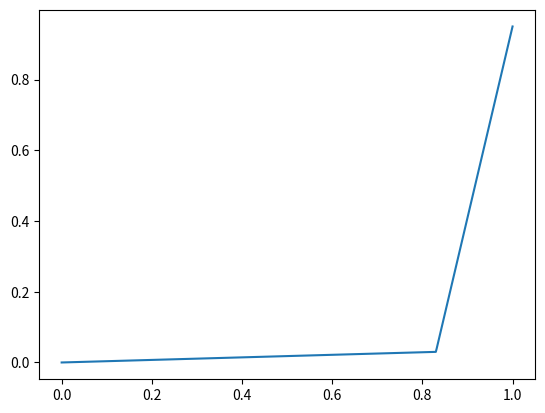

Write Python code to recreate this figure.
'''
Created on 04.07.2013

[redacted]
'''
'''
Created on 20.06.2011

[redacted]
'''

from scipy.stats.distributions import rv_continuous
from numpy import pi, cos, sin, arccos
from scipy.stats.distributions import rv_continuous
import numpy as np
class piecewise_uniform_gen( rv_continuous ):
    import numpy as np
    '''a and b , lower and upper area of distribution. ratio is weighting : a/(a+b)'''
    def _pdf( self, x ):
        a_lower, a_upper, b_lower, b_upper, ratio = 0.0, 0.03, 0.03, 0.95, 0.83
        return 1 / ( a_upper - a_lower ) * ratio * ( x <= a_upper ) * ( x < b_lower ) * ( x >= a_lower ) + 1 / ( b_upper - b_lower ) * ( 1 - ratio )\
        *( x > a_upper ) * ( x >= b_lower ) * ( x <= b_upper ) + ( x <= a_upper ) * ( x >= b_lower ) * ( 1 / ( a_upper - a_lower ) * ratio + 1 / ( b_upper - b_lower ) * ( 1 - ratio ) )
        
    def _cdf( self, x ):
        a_lower, a_upper, b_lower, b_upper, ratio = 0.0, 0.03, 0.03, 0.95, 0.83
        return ( x - a_lower ) / ( a_upper - a_lower ) * ratio * ( x <= a_upper ) * ( x < b_lower ) * ( x >= a_lower ) + ( x > a_upper ) * ( x < b_lower ) * ratio\
            + ( ratio + ( x - b_lower ) / ( b_upper - b_lower ) * ( 1 - ratio ) ) * ( x >= b_lower ) * ( x <= b_upper ) * ( x > a_upper ) + ( x > b_upper )\
            + ( x < b_upper ) * ( x <= a_upper ) * ( x >= b_lower ) * ( ( x - b_lower ) / ( b_upper - b_lower ) * ( 1 - ratio ) + ( x - a_lower ) / ( a_upper - a_lower ) * ratio )
    def _ppf ( self, x ):
        a_lower, a_upper, b_lower, b_upper, ratio = 0.0, 0.03, 0.03, 0.95, 0.83
        return ( x <= ratio ) * ( a_lower + ( a_upper - a_lower ) * x / ratio )\
            + ( x > ratio ) * ( b_lower + ( b_upper - b_lower ) * ( x - ratio ) / ( 1 - ratio ) )

    def _stats( self ):
        return 0, 0, 0, 0
        '''
        return ( ( a_lower + a_upper ) * ratio + ( b_lower + b_upper ) * ( 1 - ratio ) ) / 2., \
             ratio / 3. / ( a_upper - a_lower ) * ( a_upper ** 3 - a_lower ** 3 ) + \
             ( 1 - ratio ) / 3. / ( b_upper - b_lower ) * ( b_upper ** 3 - b_lower ** 3 ) - \
             ( ( ( a_lower + a_upper ) * ratio + ( b_lower + b_upper ) * ( 1 - ratio ) ) / 2. ) ** 2\
             , 0.0, 0.0
             '''

piecewise_uniform = piecewise_uniform_gen( a = 0.0, name = 'piecewise_uniform' )

if __name__ == '__main__':
    import numpy as np
    from matplotlib import pyplot as plt
    
    ini = piecewise_uniform

    x_ppf = np.linspace( 0, 1, 1000 )
    plt.plot( x_ppf, ini._ppf( x_ppf ) )
    plt.show()

            
        
